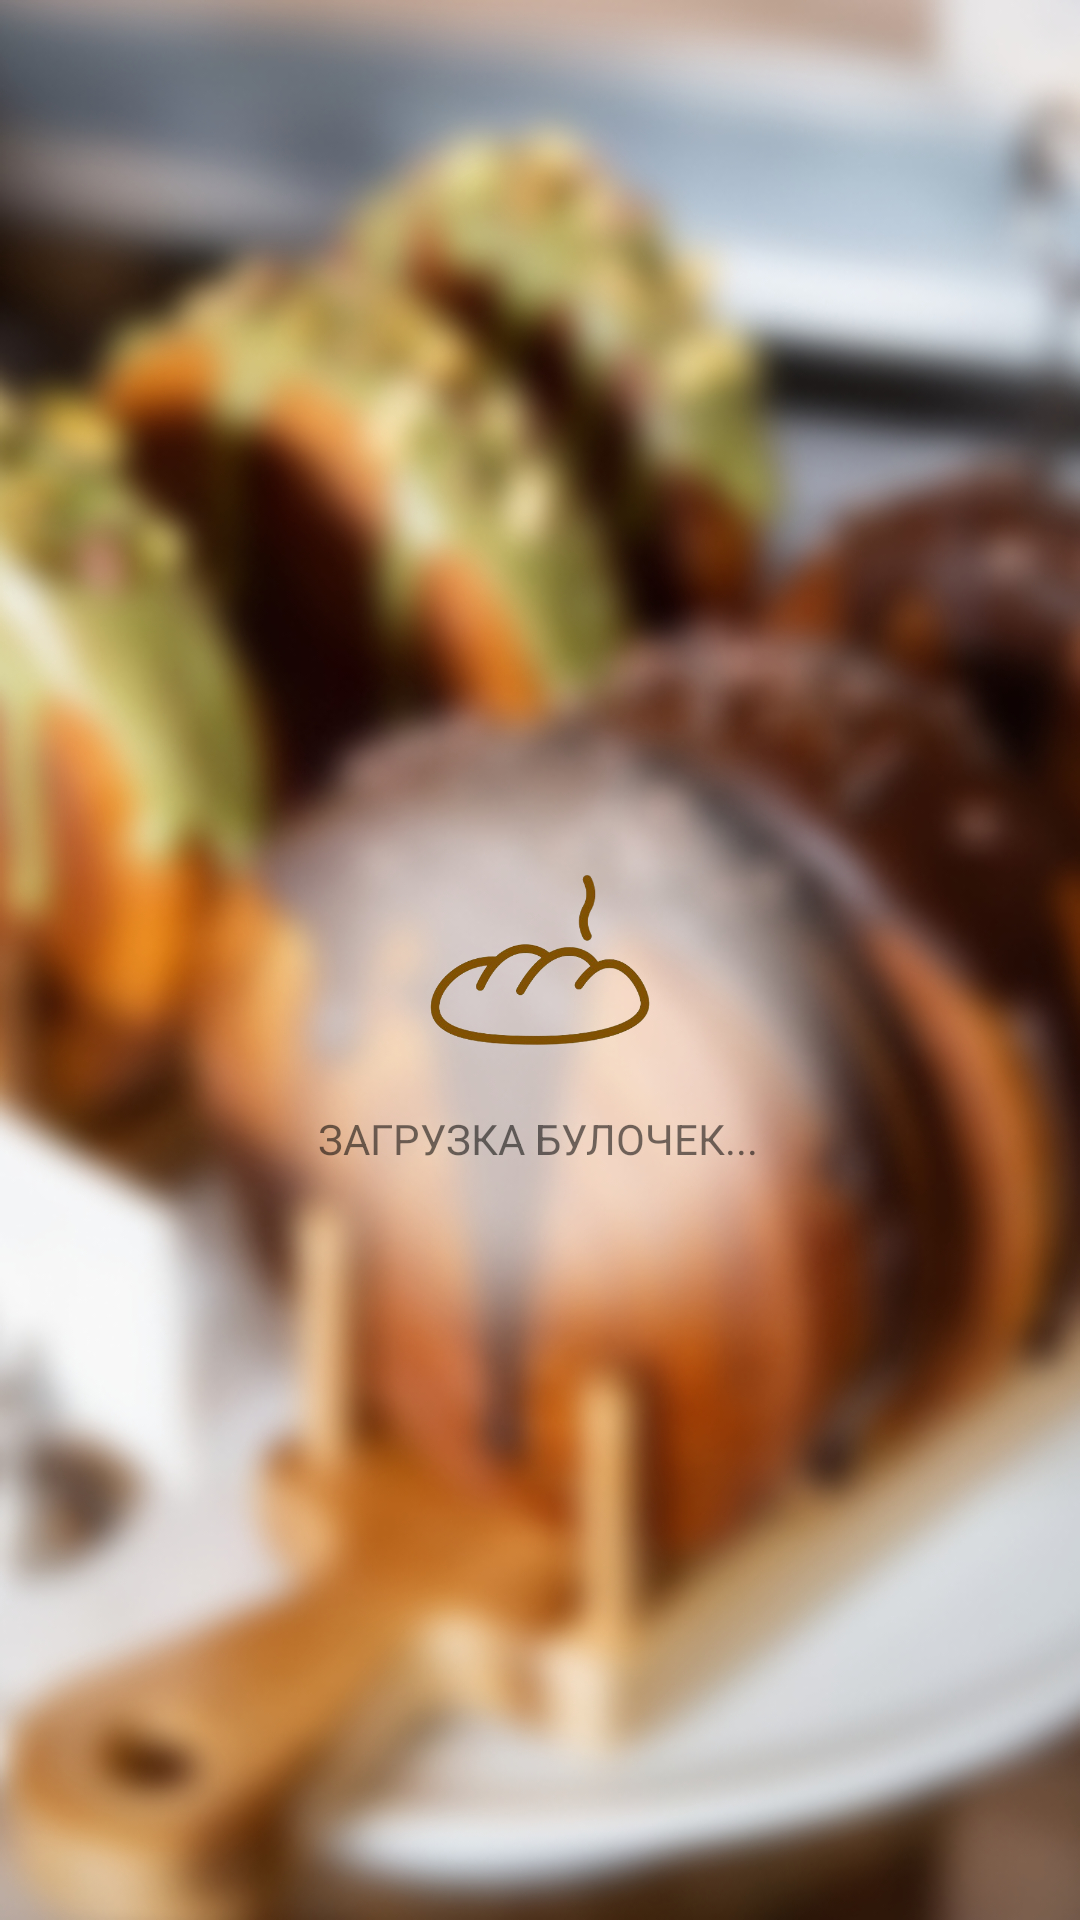

Reconstruct the res/layout file that produces this screen, plus the resources it refers to.
<!-- AndroidManifest.xml: application theme Theme.MyApplication_indi_v2 -->
<!-- res/layout/activity_download_animation.xml -->
<?xml version="1.0" encoding="utf-8"?>
<androidx.constraintlayout.widget.ConstraintLayout xmlns:android="http://schemas.android.com/apk/res/android"
    xmlns:app="http://schemas.android.com/apk/res-auto"
    xmlns:tools="http://schemas.android.com/tools"
    android:layout_width="match_parent"
    android:layout_height="match_parent"
    android:background="@drawable/background_download">

    <ImageView
        android:id="@+id/breadImageView"
        android:layout_width="100dp"
        android:layout_height="100dp"
        android:src="@drawable/bread"
        app:layout_constraintBottom_toBottomOf="parent"
        app:layout_constraintEnd_toEndOf="parent"
        app:layout_constraintStart_toStartOf="parent"
        app:layout_constraintTop_toTopOf="parent" />

    <ImageView
        android:id="@+id/steam1ImageView"
        android:layout_width="100dp"
        android:layout_height="100dp"
        android:src="@drawable/steam1"
        app:layout_constraintBottom_toBottomOf="parent"
        app:layout_constraintEnd_toEndOf="parent"
        app:layout_constraintStart_toStartOf="parent"
        app:layout_constraintTop_toTopOf="parent" />

    <ImageView
        android:id="@+id/steam2ImageView"
        android:layout_width="100dp"
        android:layout_height="100dp"
        android:src="@drawable/steam2"
        app:layout_constraintBottom_toBottomOf="parent"
        app:layout_constraintEnd_toEndOf="parent"
        app:layout_constraintHorizontal_bias="0.556"
        app:layout_constraintStart_toStartOf="parent"
        app:layout_constraintTop_toTopOf="parent" />

    <ImageView
        android:id="@+id/steam3ImageView"
        android:layout_width="100dp"
        android:layout_height="100dp"
        android:src="@drawable/steam3"
        app:layout_constraintBottom_toBottomOf="parent"
        app:layout_constraintEnd_toEndOf="parent"
        app:layout_constraintHorizontal_bias="0.446"
        app:layout_constraintStart_toStartOf="parent"
        app:layout_constraintTop_toTopOf="parent" />

    <TextView
        android:id="@+id/textView3"
        android:layout_width="wrap_content"
        android:layout_height="wrap_content"
        android:text="ЗАГРУЗКА БУЛОЧЕК..."
        app:layout_constraintBottom_toBottomOf="parent"
        app:layout_constraintEnd_toEndOf="parent"
        app:layout_constraintHorizontal_bias="0.497"
        app:layout_constraintStart_toStartOf="parent"
        app:layout_constraintTop_toBottomOf="@+id/breadImageView"
        app:layout_constraintVertical_bias="0.0" />

</androidx.constraintlayout.widget.ConstraintLayout>
<!-- resources referenced by this layout -->
<resources>
  <!-- drawable background_download: png bitmap (drawable, 244712 bytes) -->
  <!-- drawable bread: png bitmap (drawable, 51561 bytes) -->
  <!-- drawable steam2: png bitmap (drawable, 13032 bytes) -->
  <style name="Theme.MyApplication_indi_v2" parent="Theme.MaterialComponents.DayNight.DarkActionBar">
          
          <item name="colorPrimary">@color/bun1</item>
          <item name="colorPrimaryVariant">@color/bun2</item>
          <item name="colorOnPrimary">@color/white</item>
          
          <item name="colorSecondary">@color/teal_200</item>
          <item name="colorSecondaryVariant">@color/teal_700</item>
          <item name="colorOnSecondary">@color/black</item>
          
          <item name="android:statusBarColor">?attr/colorPrimaryVariant</item>
          
      </style>
  <color name="bun1">#FFB88252</color>
  <color name="bun2">#FF654931</color>
  <color name="white">#FFFFFFFF</color>
  <color name="teal_200">#FF03DAC5</color>
  <color name="teal_700">#FF018786</color>
  <color name="black">#FF000000</color>
</resources>
